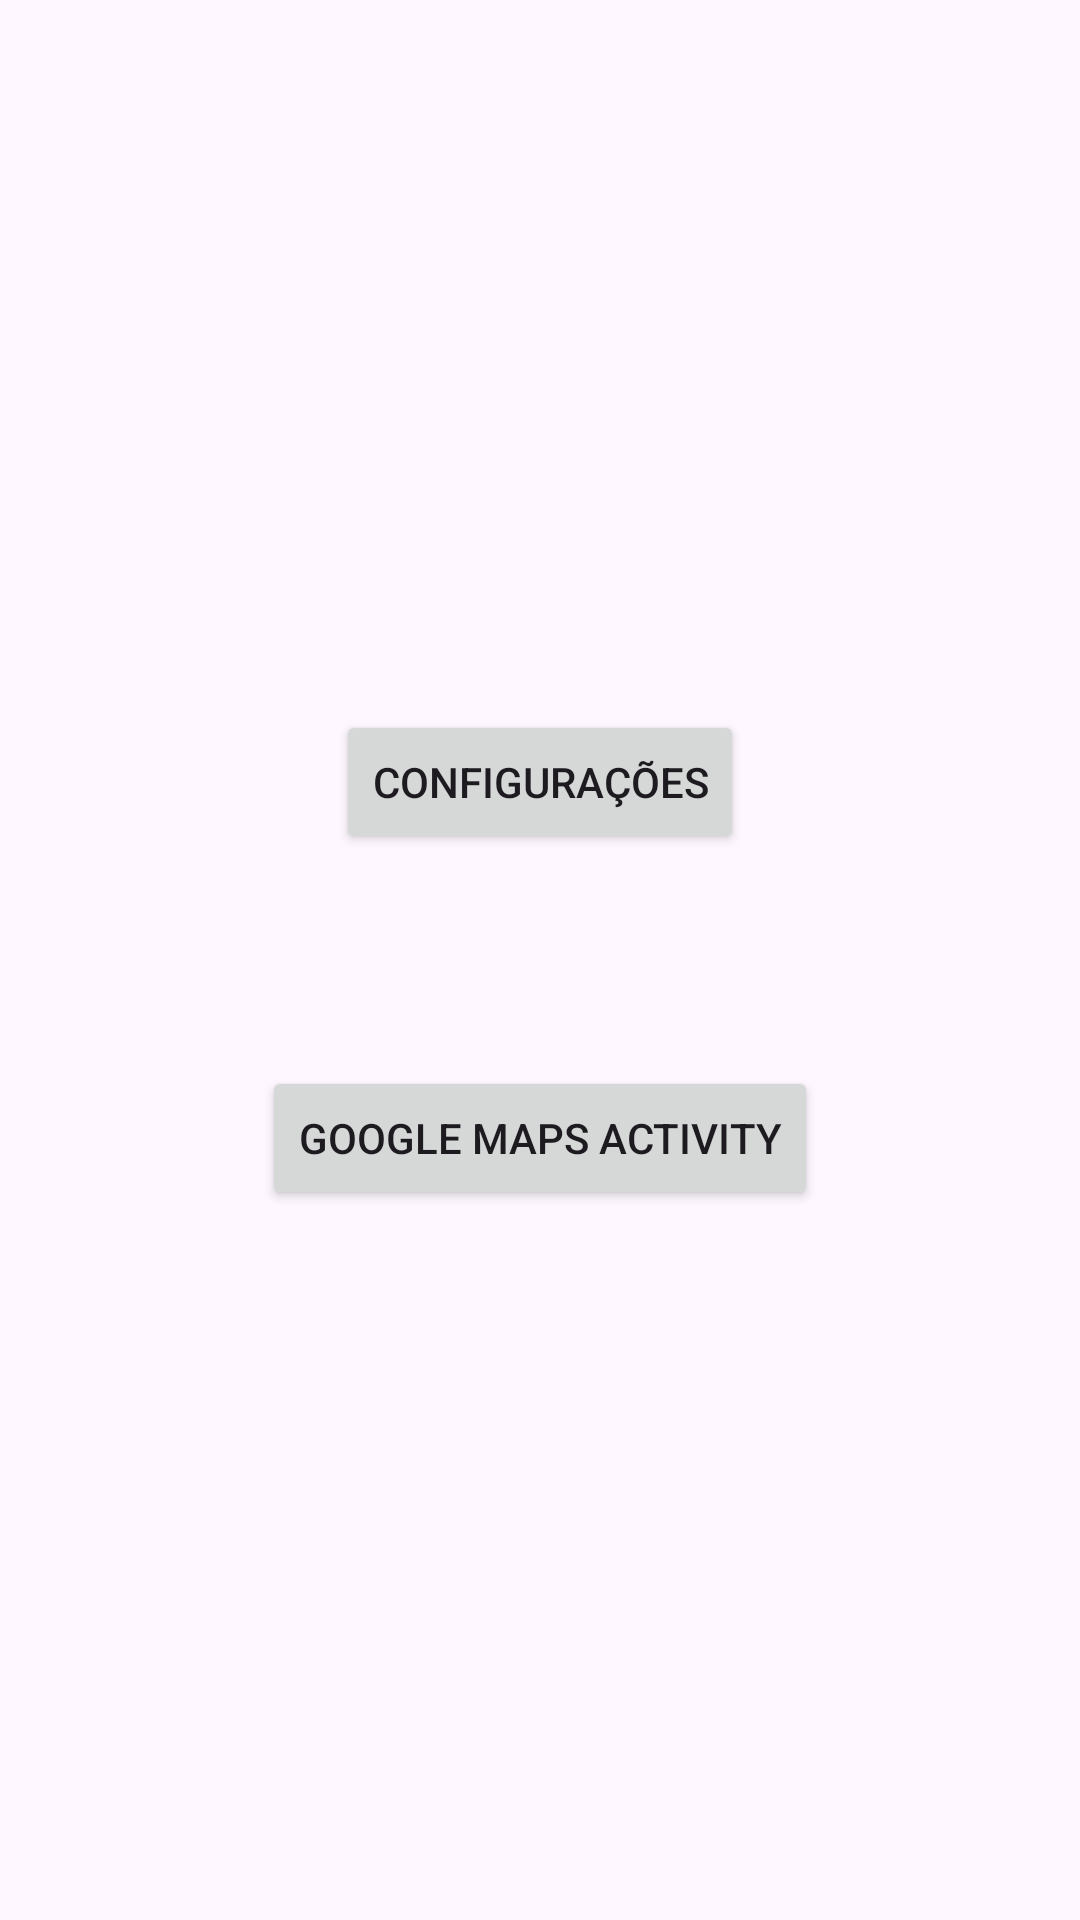

The Android layout XML behind this screen, and the referenced resources:
<!-- AndroidManifest.xml: application theme Theme.AVN2 -->
<!-- res/layout/activity_main.xml -->
<?xml version="1.0" encoding="utf-8"?>
<androidx.constraintlayout.widget.ConstraintLayout xmlns:android="http://schemas.android.com/apk/res/android"
    xmlns:app="http://schemas.android.com/apk/res-auto"
    xmlns:tools="http://schemas.android.com/tools"
    android:id="@+id/main"
    android:layout_width="match_parent"
    android:layout_height="match_parent"
    tools:context=".MainActivity">

    <Button
        android:id="@+id/map_button"
        android:layout_width="wrap_content"
        android:layout_height="wrap_content"
        android:text="@string/btn_maps_activity_txt"
        app:layout_constraintBottom_toBottomOf="parent"
        app:layout_constraintEnd_toEndOf="parent"
        app:layout_constraintStart_toStartOf="parent"
        app:layout_constraintTop_toTopOf="parent"
        app:layout_constraintVertical_bias="0.6" />

    <Button
        android:id="@+id/config_button"
        android:layout_width="wrap_content"
        android:layout_height="wrap_content"
        android:text="@string/btn_config_activity_txt"
        app:layout_constraintBottom_toBottomOf="parent"
        app:layout_constraintEnd_toEndOf="parent"
        app:layout_constraintStart_toStartOf="parent"
        app:layout_constraintTop_toTopOf="parent"
        app:layout_constraintVertical_bias="0.4" />
</androidx.constraintlayout.widget.ConstraintLayout>
<!-- resources referenced by this layout -->
<resources>
  <string name="btn_config_activity_txt">Configurações</string>
  <string name="btn_maps_activity_txt">Google Maps Activity</string>
  <style name="Theme.AVN2" parent="Base.Theme.AVN2" />
  <style name="Base.Theme.AVN2" parent="Theme.Material3.DayNight.NoActionBar">
          
          
      </style>
</resources>
